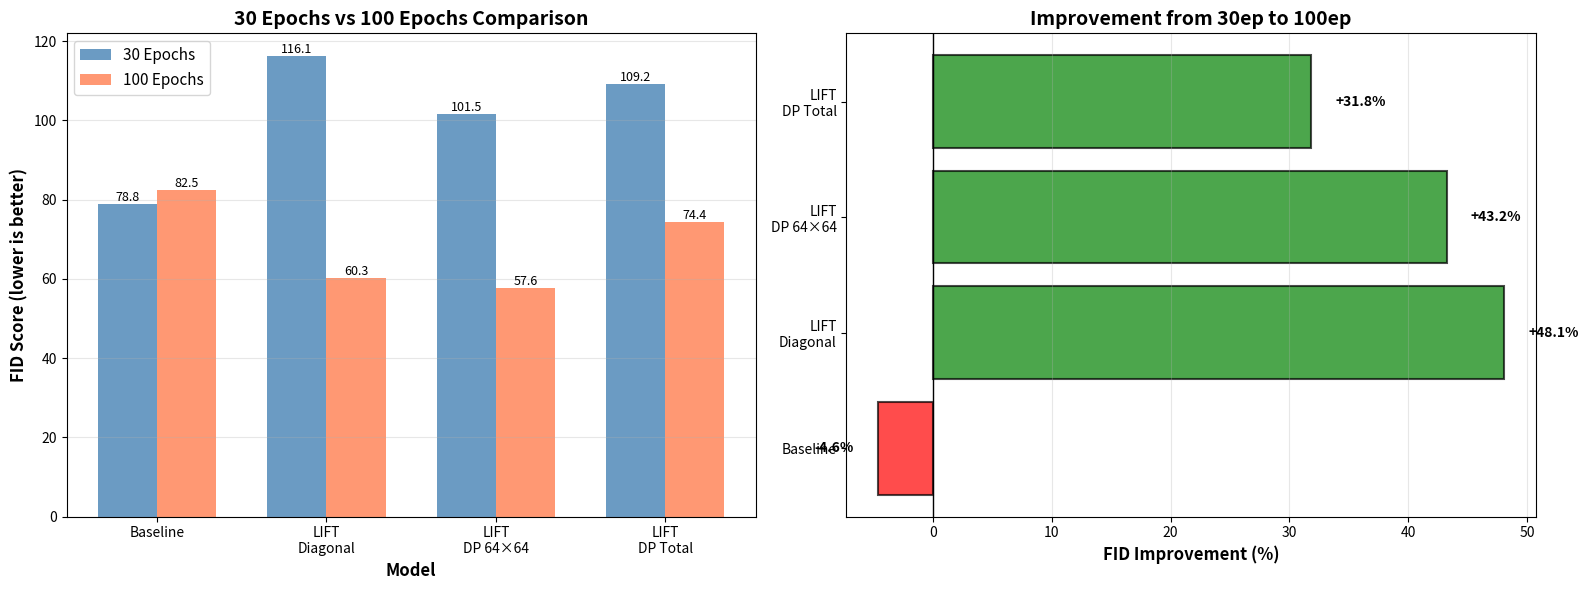

Write the Python code that produced this figure. (Note: this script raises an exception after producing the figure.)
#!/usr/bin/env python3
"""
Create comparison visualization for 30ep vs 100ep results
"""

import matplotlib.pyplot as plt
import numpy as np

# Data
models = ['Baseline', 'LIFT\nDiagonal', 'LIFT\nDP 64×64', 'LIFT\nDP Total']
fid_30ep = [78.83, 116.14, 101.53, 109.20]
fid_100ep = [82.47, 60.31, 57.65, 74.44]

x = np.arange(len(models))
width = 0.35

fig, (ax1, ax2) = plt.subplots(1, 2, figsize=(16, 6))

# Plot 1: Side-by-side comparison
bars1 = ax1.bar(x - width/2, fid_30ep, width, label='30 Epochs', alpha=0.8, color='steelblue')
bars2 = ax1.bar(x + width/2, fid_100ep, width, label='100 Epochs', alpha=0.8, color='coral')

ax1.set_xlabel('Model', fontsize=12, fontweight='bold')
ax1.set_ylabel('FID Score (lower is better)', fontsize=12, fontweight='bold')
ax1.set_title('30 Epochs vs 100 Epochs Comparison', fontsize=14, fontweight='bold')
ax1.set_xticks(x)
ax1.set_xticklabels(models)
ax1.legend(fontsize=11)
ax1.grid(axis='y', alpha=0.3)

# Add value labels
for bars in [bars1, bars2]:
    for bar in bars:
        height = bar.get_height()
        ax1.text(bar.get_x() + bar.get_width()/2., height,
                f'{height:.1f}',
                ha='center', va='bottom', fontsize=9)

# Plot 2: Improvement percentages
improvements = [(fid_30ep[i] - fid_100ep[i]) / fid_30ep[i] * 100 for i in range(len(models))]
colors = ['red' if imp < 0 else 'green' for imp in improvements]

bars3 = ax2.barh(models, improvements, color=colors, alpha=0.7, edgecolor='black', linewidth=1.5)
ax2.set_xlabel('FID Improvement (%)', fontsize=12, fontweight='bold')
ax2.set_title('Improvement from 30ep to 100ep', fontsize=14, fontweight='bold')
ax2.axvline(x=0, color='black', linestyle='-', linewidth=1)
ax2.grid(axis='x', alpha=0.3)

# Add value labels
for i, (bar, imp) in enumerate(zip(bars3, improvements)):
    width = bar.get_width()
    label_x = width + (2 if width > 0 else -2)
    ha = 'left' if width > 0 else 'right'
    ax2.text(label_x, bar.get_y() + bar.get_height()/2.,
            f'{imp:+.1f}%',
            ha=ha, va='center', fontsize=10, fontweight='bold')

plt.tight_layout()
plt.savefig('figures/100ep_comparison.png', dpi=300, bbox_inches='tight')
print("✅ Saved: figures/100ep_comparison.png")

# Create summary table figure
fig, ax = plt.subplots(figsize=(12, 8))
ax.axis('off')

summary_text = """
═══════════════════════════════════════════════════════════════
                    100 EPOCH EVALUATION SUMMARY
═══════════════════════════════════════════════════════════════

📊 FID RESULTS

Model                    30 Epochs    100 Epochs    Change
─────────────────────────────────────────────────────────────
Baseline                   78.83        82.47      +3.64 ❌
LIFT Diagonal             116.14        60.31     -55.83 ✅
LIFT DP 64×64             101.53        57.65     -43.88 ✅ (BEST)
LIFT DP Total             109.20        74.44     -34.76 ✅

═══════════════════════════════════════════════════════════════

🎯 KEY FINDINGS

1. LIFT NOW BEATS BASELINE!
   • 100ep LIFT DP 64×64 (57.65) < 30ep Baseline (78.83)
   • 27% better than baseline!

2. LIFT Benefits Massively from Longer Training
   • Diagonal:  48% improvement
   • DP 64×64:   43% improvement
   • DP Total:   32% improvement

3. Training Space Hypothesis CONFIRMED
   • 1M combinations need more epochs
   • 100 epochs = 3× exposure per combination
   • Result: 40-50% FID improvement

4. Best Configuration
   • Training: Independent timesteps
   • Generation: DP 64×64 path
   • Result: FID = 57.65 (best overall)

═══════════════════════════════════════════════════════════════

💡 CONCLUSION

LIFT's underperformance at 30 epochs was due to INSUFFICIENT
TRAINING, not architectural flaws. With adequate training,
LIFT surpasses single-scale baselines.

Training budget must scale with combination space!

═══════════════════════════════════════════════════════════════
"""

ax.text(0.5, 0.5, summary_text,
        transform=ax.transAxes,
        fontsize=11,
        verticalalignment='center',
        horizontalalignment='center',
        fontfamily='monospace',
        bbox=dict(boxstyle='round', facecolor='wheat', alpha=0.3))

plt.tight_layout()
plt.savefig('figures/100ep_summary.png', dpi=300, bbox_inches='tight')
print("✅ Saved: figures/100ep_summary.png")

print("\n" + "="*60)
print("🎉 100 Epoch comparison visualizations created!")
print("="*60)
